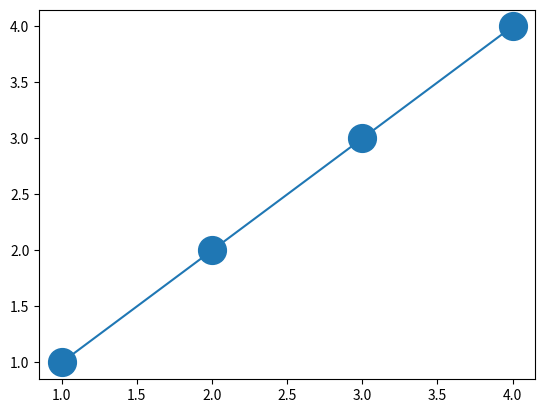

This figure's Python source:
# -*- coding: utf-8 -*-
import matplotlib.pyplot as plt

def main():
    x = [1, 2, 3, 4]    # xの値
    y = [1, 2, 3, 4]    # yの値
    plt.plot(x, y, "-o", ms=20)  # 直線を引く
    plt.show()          # グラフ表示

if __name__ == '__main__':
    main()
